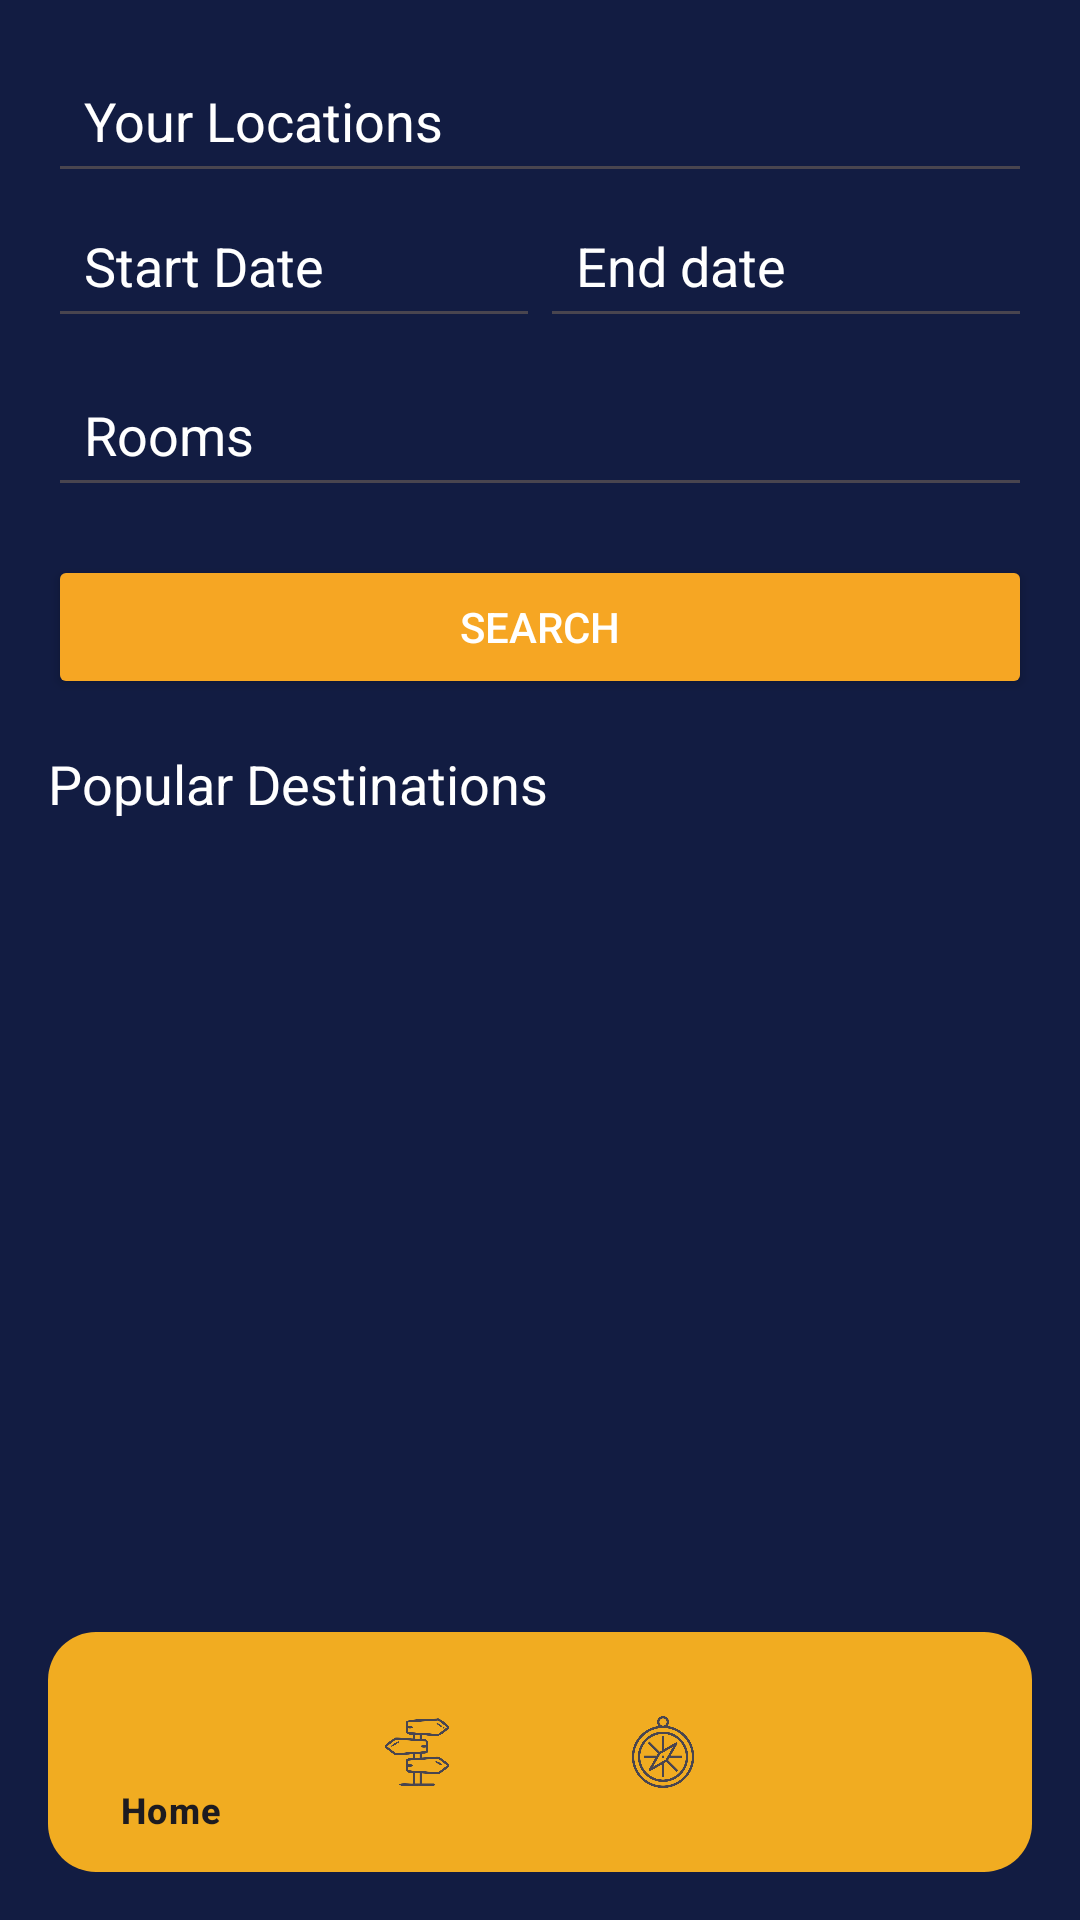

Produce the Android XML layout that renders to this screen, including the resource entries it uses.
<!-- AndroidManifest.xml: application theme Theme.Skyrental -->
<!-- res/layout/explore_activity.xml -->
<?xml version="1.0" encoding="utf-8"?>
<RelativeLayout xmlns:android="http://schemas.android.com/apk/res/android"
    android:layout_width="match_parent"
    android:layout_height="match_parent"
    android:padding="16dp"
    xmlns:app="http://schemas.android.com/apk/res-auto"
    android:background="#121C42">

    <LinearLayout
        android:layout_width="match_parent"
        android:layout_height="wrap_content"
        android:orientation="vertical"
        android:id="@+id/searchLayout">

        <EditText
            android:id="@+id/locationEditText"
            android:layout_width="match_parent"
            android:layout_height="wrap_content"
            android:hint="Your Locations"
            android:textColorHint="#FFF"
            android:padding="12dp"
            android:textColor="#FFF"/>

        <LinearLayout
            android:layout_width="match_parent"
            android:layout_height="match_parent"
            android:orientation="horizontal"
            android:gravity="center_horizontal">

            <EditText
                android:id="@+id/checkIn"
                android:layout_width="0dp"
                android:layout_height="wrap_content"
                android:layout_weight="1"
                android:hint="Start Date"
                android:minHeight="48dp"
                android:textColorHint="#FFF"
                android:textColor="#FFF"
                android:padding="12dp"
                android:focusable="false" />

            <EditText
                android:id="@+id/checkOut"
                android:layout_width="0dp"
                android:layout_height="wrap_content"
                android:layout_weight="1"
                android:hint="End date"
                android:minHeight="48dp"
                android:textColorHint="#FFF"
                android:padding="12dp"
                android:textColor="#FFF"
                android:focusable="false"/>
        </LinearLayout>



        <EditText
            android:id="@+id/roomsEditText"
            android:layout_width="match_parent"
            android:layout_height="wrap_content"
            android:hint="Rooms"
            android:textColorHint="#FFF"
            android:padding="12dp"
            android:textColor="#FFF"
            android:layout_marginTop="8dp"/>

        <Button
            android:id="@+id/searchButton"
            android:layout_width="match_parent"
            android:layout_height="wrap_content"
            android:text="Search"
            android:backgroundTint="#F6A623"
            android:textColor="#FFF"
            android:layout_marginTop="16dp"/>
    </LinearLayout>

    <TextView
        android:id="@+id/popularDestinationsTextView"
        android:layout_width="wrap_content"
        android:layout_height="wrap_content"
        android:text="Popular Destinations"
        android:textColor="#FFF"
        android:textSize="18sp"
        android:layout_below="@+id/searchLayout"
        android:layout_marginTop="16dp"/>

    <androidx.recyclerview.widget.RecyclerView
        android:id="@+id/apartmentsRecyclerView"
        android:layout_width="match_parent"
        android:layout_height="wrap_content"
        android:layout_below="@+id/popularDestinationsTextView"
        android:layout_marginTop="8dp"/>

    <com.google.android.material.bottomnavigation.BottomNavigationView
        android:id="@+id/bottom_navigation"
        android:layout_width="match_parent"
        android:layout_height="wrap_content"
        android:layout_alignParentBottom="true"
        android:background="@drawable/round_menu"
        app:menu="@drawable/bottom_nav_menu" />

</RelativeLayout>
<!-- resources referenced by this layout -->
<resources>
  <!-- drawable bottom_nav_menu (drawable) -->
  <?xml version="1.0" encoding="utf-8"?>
  <menu xmlns:android="http://schemas.android.com/apk/res/android" android:topLeftRadius="5dp"
      android:topRightRadius="5dp"
      android:bottomRightRadius="5dp"
      android:bottomLeftRadius="5dp">
      <item
          android:id="@+id/navigation_home"
          android:icon="@drawable/home"
          android:title="Home" />
      <item
          android:id="@+id/navigation_explore"
          android:icon="@drawable/explore"
          android:title="Explore" />
      <item
          android:id="@+id/navigation_my_trips"
          android:icon="@drawable/trips"
          android:title="My Trips" />
      <item
          android:id="@+id/navigation_settings"
          android:icon="@drawable/settings"
          android:title="Settings" />
  </menu>
  <!-- drawable round_menu (drawable) -->
  <?xml version="1.0" encoding="utf-8"?>
  <shape xmlns:android="http://schemas.android.com/apk/res/android">
      <solid android:color="#F1AC21"/>
      <corners android:radius="16dp"/>
  </shape>
  <style name="Theme.Skyrental" parent="Base.Theme.Skyrental" />
  <!-- drawable explore: png bitmap (drawable, 15500 bytes) -->
  <!-- drawable trips: png bitmap (drawable, 29230 bytes) -->
  <style name="Base.Theme.Skyrental" parent="Theme.Material3.DayNight.NoActionBar">
          
          
      </style>
</resources>
